Labelled photos from "finalCAIProject", an image-classification folder in jacobgale21/finalCAIProject. The possible labels are: backpack, book, calculator, chair, clock, desk, keychain, laptop, paper, pen, phone, water bottle.

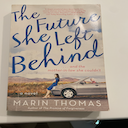
Label: book

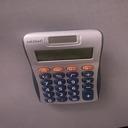
Label: calculator

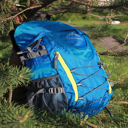
Label: backpack

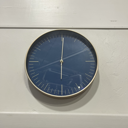
Label: clock

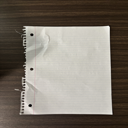
Label: paper

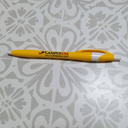
Label: pen
